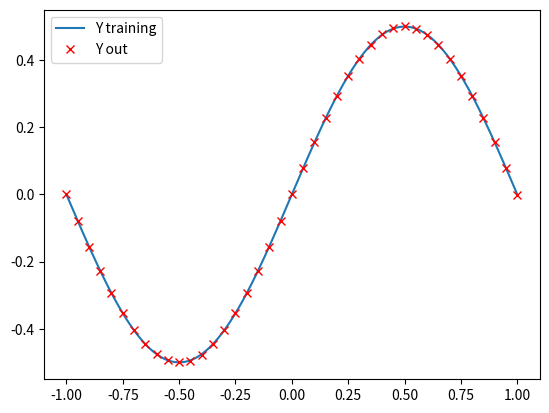

Source code (Python):
from math import sqrt

from scipy import optimize
import numpy as np
import matplotlib.pyplot as plt

def getYout(x, w):
    tmp = 0
    for k in range(0, 5):
        tmp += w[k+5] * np.tanh(w[k]*x)
    return np.tanh(tmp)

def getYtr(x):
    return (1/2.0)*np.sin(np.pi*x)

def optimizationFunction(w):
    tmp=0
    for xin in np.arange(-1.0, 1.1, 0.1):
        tmp += pow(getYout(xin, w) - getYtr(xin),2 )
    tmp = sqrt(tmp)
    # penalty
    for ww in w:
        if ww > 10 or ww < -10:
            tmp+=10
    return tmp

w=np.linspace(2,10,10)
fun = 1

optPenalty = 100

print("Initial values: "+str(w))

while fun>=pow(10,-2):
    resComplete = optimize.minimize(x0=w, method='nelder-mead', fun=optimizationFunction)
    w = resComplete.x
    fun = resComplete.fun
print("Final values: "+str(w))
print("Optimization function value: "+str(fun))

X = np.arange(-1,1,0.001)

finalYout = []
finalYtr = []

for i in X:
    finalYtr.append(getYtr(i))

plt.plot(X,finalYtr, label='Y training')

X = np.arange(-1,1.05,0.05)
for i in X:
    finalYout.append(getYout(i, w))

plt.plot(X, finalYout, 'rx', label='Y out')
plt.legend()
plt.show()
